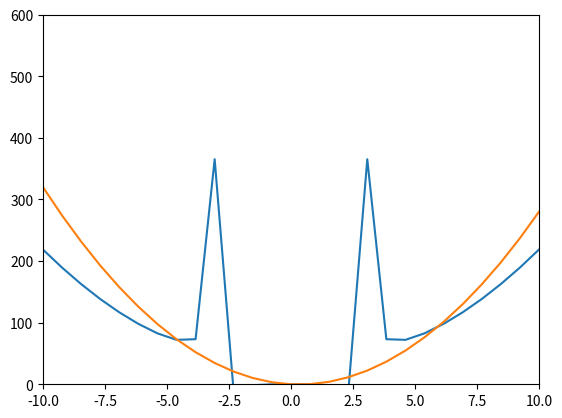

Source code (Python):
# Vẽ đồ thị hàm số bất kỳ và tìm xem phương trình f(x) = g(x) có bao nhiêu nghiệm
import matplotlib.pyplot as plt
import numpy as np
from math import *

#  Nhập đồ thị f và g ở đây
def f(x):
    return (2*x**4 - x**2 +1)/(x**2 - 9)
def g(x1):
    return 3*x1**2 - 2*x1
     
def Main():
     abc =  np.linspace(-10,20,40)
     y = f(abc) 
     y1 = g(abc)
     plt.plot(abc,y)
     plt.plot(abc,y1)
     plt.xlim(-10,10)
     plt.ylim(0,600)
     plt.show()

Main()